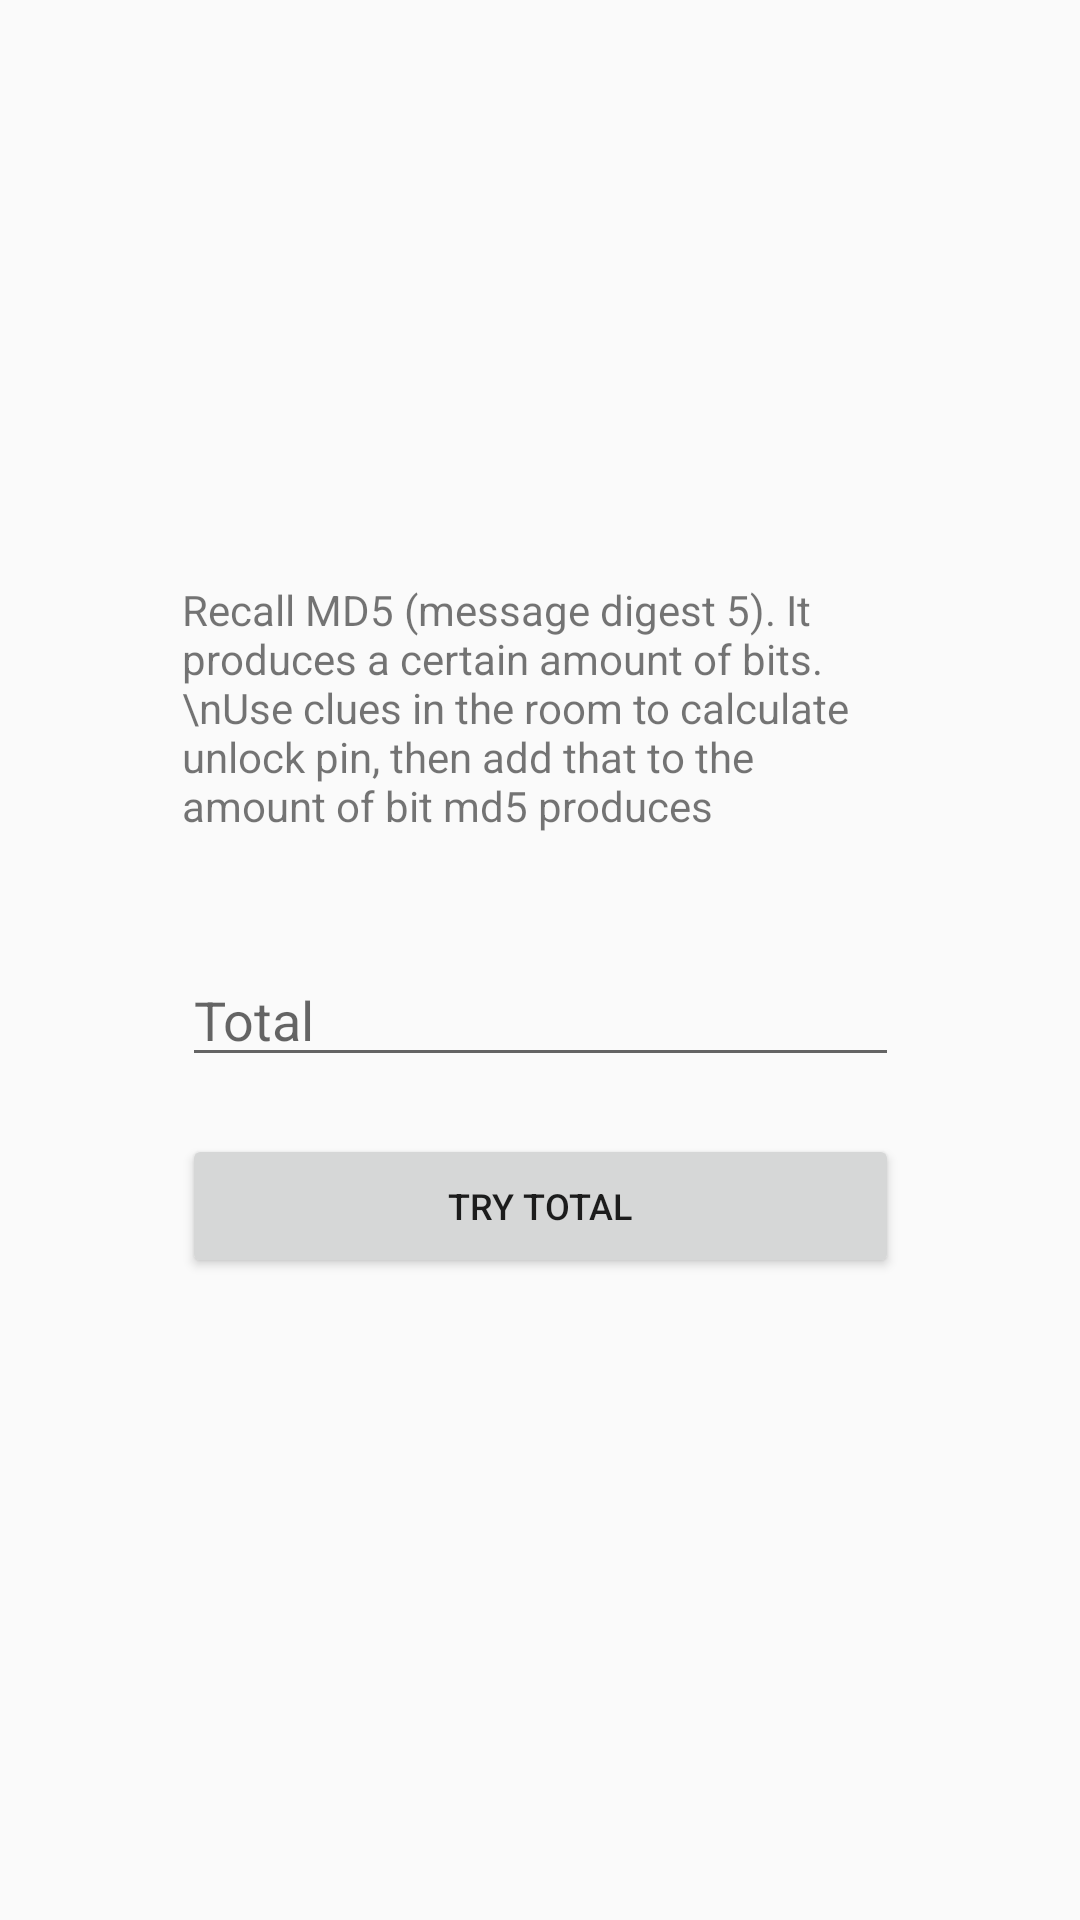

Android layout source for this screen:
<!-- AndroidManifest.xml: application theme AppTheme -->
<!-- res/layout/answer3.xml -->
<?xml version="1.0" encoding="utf-8"?>
<androidx.constraintlayout.widget.ConstraintLayout xmlns:android="http://schemas.android.com/apk/res/android"
    xmlns:app="http://schemas.android.com/apk/res-auto"
    xmlns:tools="http://schemas.android.com/tools"
    android:id="@+id/relativeLayout"
    android:layout_width="match_parent"
    android:layout_height="match_parent"
    tools:context=".Answer3" >

    <ScrollView
        android:layout_width="239dp"
        android:layout_height="253dp"
        android:layout_marginStart="8dp"
        android:layout_marginTop="8dp"
        android:layout_marginEnd="8dp"
        android:layout_marginBottom="8dp"
        app:layout_constraintBottom_toBottomOf="parent"
        app:layout_constraintEnd_toEndOf="parent"
        app:layout_constraintStart_toStartOf="parent"
        app:layout_constraintTop_toTopOf="parent">

        <LinearLayout
            android:layout_width="match_parent"
            android:layout_height="wrap_content"
            android:orientation="vertical">

            <TextView
                android:id="@+id/briefcaseInstruction"
                android:layout_width="match_parent"
                android:layout_height="105dp"
                android:text="Recall MD5 (message digest 5). It produces a certain amount of bits.\nUse clues in the room to calculate unlock pin, then add that to the amount of bit md5 produces"
                android:textSize="14sp" />

            <TextView
                android:id="@+id/tipsDiscoveredHolder"
                android:layout_width="match_parent"
                android:layout_height="wrap_content" />

            <EditText
                android:id="@+id/passwordEditText"
                android:layout_width="match_parent"
                android:layout_height="wrap_content"
                android:ems="10"
                android:hint="Total"
                android:inputType="number" />

            <TextView
                android:id="@+id/blankspace2"
                android:layout_width="match_parent"
                android:layout_height="wrap_content" />

            <Button
                android:id="@+id/tryPasswordButton"
                android:layout_width="match_parent"
                android:layout_height="wrap_content"
                android:text="Try total"
                android:textSize="12sp" />

        </LinearLayout>
    </ScrollView>
</androidx.constraintlayout.widget.ConstraintLayout>
<!-- resources referenced by this layout -->
<resources>
  <style name="AppTheme" parent="Theme.AppCompat.Light.DarkActionBar">
          
          <item name="colorPrimary">@color/colorPrimary</item>
          <item name="colorPrimaryDark">@color/colorPrimaryDark</item>
          <item name="colorAccent">@color/colorAccent</item>
      </style>
  <!-- not gathered from this repository: default colours our renderer supplied (Android Studio template values) -->
  <color name="colorPrimary">#FF6200EE</color>
  <color name="colorPrimaryDark">#FF3700B3</color>
  <color name="colorAccent">#FF03DAC5</color>
</resources>
